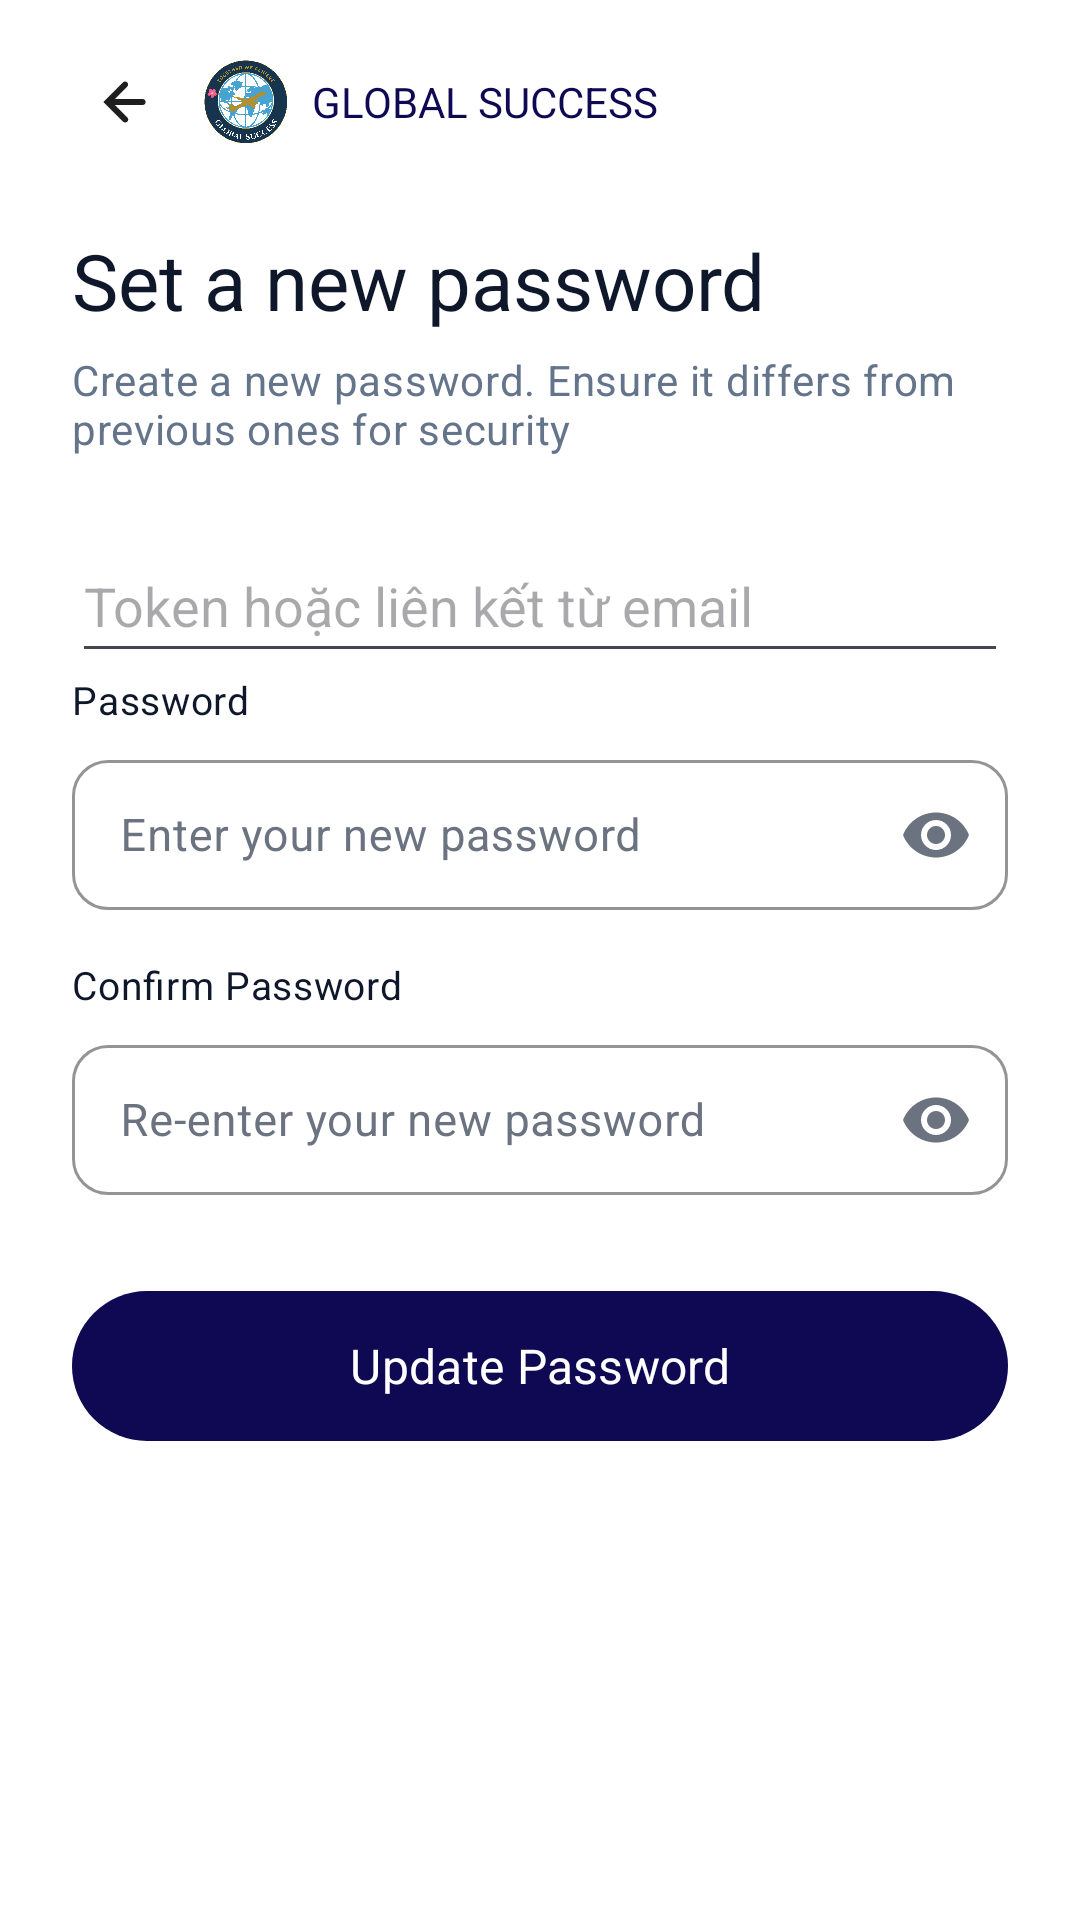

Reconstruct the res/layout file that produces this screen, plus the resources it refers to.
<!-- AndroidManifest.xml: application theme Theme.MyApplication -->
<!-- res/layout/activity_set_new_password.xml -->
<?xml version="1.0" encoding="utf-8"?>
<ScrollView xmlns:android="http://schemas.android.com/apk/res/android"
    xmlns:app="http://schemas.android.com/apk/res-auto"
    xmlns:tools="http://schemas.android.com/tools"
    android:id="@+id/main"
    android:layout_width="match_parent"
    android:layout_height="match_parent"
    android:fillViewport="true"
    android:clipToPadding="false"
    android:background="@color/color_surface"
    tools:context=".SetNewPasswordActivity">

    <LinearLayout
        android:layout_width="match_parent"
        android:layout_height="wrap_content"
        android:orientation="vertical"
        android:paddingStart="24dp"
        android:paddingEnd="24dp"
        android:paddingTop="16dp"
        android:paddingBottom="24dp">

        
        <LinearLayout
            android:layout_width="match_parent"
            android:layout_height="wrap_content"
            android:orientation="horizontal"
            android:gravity="center_vertical"
            android:layout_marginBottom="24dp">

            <ImageButton
                android:id="@+id/btn_back"
                android:layout_width="36dp"
                android:layout_height="36dp"
                android:background="?attr/selectableItemBackgroundBorderless"
                android:padding="6dp"
                android:src="@drawable/ic_arrow_back"
                android:contentDescription="@string/back_button_desc" />

            <ImageView
                android:layout_width="28dp"
                android:layout_height="28dp"
                android:layout_marginStart="8dp"
                android:adjustViewBounds="true"
                android:scaleType="fitCenter"
                android:src="@drawable/logo"
                android:contentDescription="@string/app_logo_desc" />

            <TextView
                android:layout_width="wrap_content"
                android:layout_height="wrap_content"
                android:layout_marginStart="8dp"
                android:text="@string/brand_name"
                android:textColor="@color/color_primary"
                android:textSize="14sp"
                android:textAppearance="@style/TextAppearance.App.Headline" />
        </LinearLayout>

        
        <TextView
            android:id="@+id/tv_set_password_title"
            android:layout_width="match_parent"
            android:layout_height="wrap_content"
            android:text="@string/set_new_password_title"
            android:textColor="@color/color_text_primary"
            android:textSize="26sp"
            android:textAppearance="@style/TextAppearance.App.Headline" />

        
        <TextView
            android:id="@+id/tv_set_password_subtitle"
            android:layout_width="match_parent"
            android:layout_height="wrap_content"
            android:layout_marginTop="6dp"
            android:layout_marginBottom="24dp"
            android:text="@string/set_new_password_subtitle"
            android:textColor="@color/color_text_hint"
            android:textSize="14sp"
            android:textAppearance="@style/TextAppearance.App.Body" />

        <EditText
            android:id="@+id/et_reset_token"
            android:layout_width="match_parent"
            android:layout_height="wrap_content"
            android:minHeight="48dp"
            android:hint="Token hoặc liên kết từ email"
            android:inputType="textVisiblePassword|textNoSuggestions"
            android:maxLines="3"
            android:saveEnabled="false"
            android:importantForAutofill="no" />

        
        <TextView
            android:layout_width="match_parent"
            android:layout_height="wrap_content"
            android:layout_marginBottom="6dp"
            android:text="@string/new_password_label"
            android:textColor="@color/color_text_primary"
            android:textSize="13sp"
            android:textAppearance="@style/TextAppearance.App.Body" />

        <com.google.android.material.textfield.TextInputLayout
            android:layout_width="match_parent"
            android:layout_height="wrap_content"
            android:layout_marginBottom="16dp"
            style="@style/Widget.App.TextInputLayout"
            app:boxBackgroundColor="@color/color_surface"
            app:endIconMode="password_toggle">

            <com.google.android.material.textfield.TextInputEditText
                android:id="@+id/et_new_password"
                android:layout_width="match_parent"
                android:layout_height="50dp"
                android:hint="@string/new_password_hint"
                android:inputType="textPassword"
                android:autofillHints="password"
                android:singleLine="true"
                android:textColor="@color/color_text_primary"
                android:textColorHint="@color/color_text_hint"
                android:textSize="15sp"
                android:textAppearance="@style/TextAppearance.App.Body" />

        </com.google.android.material.textfield.TextInputLayout>

        
        <TextView
            android:layout_width="match_parent"
            android:layout_height="wrap_content"
            android:layout_marginBottom="6dp"
            android:text="@string/confirm_password_label"
            android:textColor="@color/color_text_primary"
            android:textSize="13sp"
            android:textAppearance="@style/TextAppearance.App.Body" />

        <com.google.android.material.textfield.TextInputLayout
            android:layout_width="match_parent"
            android:layout_height="wrap_content"
            android:layout_marginBottom="32dp"
            style="@style/Widget.App.TextInputLayout"
            app:boxBackgroundColor="@color/color_surface"
            app:endIconMode="password_toggle">

            <com.google.android.material.textfield.TextInputEditText
                android:id="@+id/et_confirm_password"
                android:layout_width="match_parent"
                android:layout_height="50dp"
                android:hint="@string/confirm_password_hint"
                android:inputType="textPassword"
                android:autofillHints="password"
                android:singleLine="true"
                android:textColor="@color/color_text_primary"
                android:textColorHint="@color/color_text_hint"
                android:textSize="15sp"
                android:textAppearance="@style/TextAppearance.App.Body" />

        </com.google.android.material.textfield.TextInputLayout>

        
        <Button
            android:id="@+id/btn_update_password"
            android:layout_width="match_parent"
            android:layout_height="50dp"
            android:background="@drawable/bg_welcome_button_primary"
            app:backgroundTint="@null"
            android:elevation="0dp"
            android:stateListAnimator="@null"
            android:text="@string/update_password"
            android:textAppearance="@style/TextAppearance.App.CTA"
            android:textColor="@android:color/white"
            android:textSize="16sp" />

    </LinearLayout>
</ScrollView>
<!-- resources referenced by this layout -->
<resources>
  <color name="color_primary">@color/navy_900</color>
  <color name="color_surface">#FFFFFF</color>
  <color name="color_text_hint">@color/slate_500</color>
  <color name="color_text_primary">@color/slate_900</color>
  <string name="app_logo_desc">Application logo</string>
  <string name="back_button_desc">Back button</string>
  <string name="brand_name">GLOBAL SUCCESS</string>
  <string name="confirm_password_hint">Re-enter your new password</string>
  <string name="confirm_password_label">Confirm Password</string>
  <string name="new_password_hint">Enter your new password</string>
  <string name="new_password_label">Password</string>
  <string name="set_new_password_subtitle">Create a new password. Ensure it differs from previous ones for security</string>
  <string name="set_new_password_title">Set a new password</string>
  <string name="update_password">Update Password</string>
  <color name="navy_900">#0F0954</color>
  <color name="slate_500">#64748B</color>
  <color name="slate_900">#0F172A</color>
  <dimen name="radius_md">12dp</dimen>
  <color name="color_border">@color/gray_border</color>
  <dimen name="stroke_width">1dp</dimen>
  <style name="TextAppearance.App.Label" parent="TextAppearance.Material3.LabelMedium">
          <item name="android:fontFamily">sans-serif</item>
      </style>
  <style name="TextAppearance.App.Caption" parent="TextAppearance.Material3.BodySmall" />
  <color name="color_error">@color/red_500</color>
  <color name="color_background">@color/blue_10</color>
  <color name="gray_border">#ABABAB</color>
  <color name="red_500">#EF4444</color>
  <color name="color_on_primary">#FFFFFF</color>
  <color name="color_primary_container">@color/blue_10</color>
  <color name="color_secondary">@color/gray_500</color>
  <style name="TextAppearance.App" parent="TextAppearance.Material3.BodyMedium">
          <item name="android:fontFamily">sans-serif</item>
      </style>
  <style name="TextAppearance.App.TitleLarge" parent="TextAppearance.Material3.TitleLarge">
          <item name="android:fontFamily">sans-serif</item>
      </style>
  <style name="TextAppearance.App.Title" parent="TextAppearance.Material3.TitleMedium">
          <item name="android:fontFamily">sans-serif</item>
      </style>
  <style name="TextAppearance.App.TitleSmall" parent="TextAppearance.Material3.TitleSmall">
          <item name="android:fontFamily">sans-serif</item>
      </style>
  <style name="TextAppearance.App.Chip" parent="TextAppearance.Material3.LabelSmall">
          <item name="android:fontFamily">sans-serif</item>
      </style>
  <color name="color_ripple">#1F0F0954</color>
  <color name="color_scrim">#52000000</color>
  <style name="ThemeOverlay.App.BottomSheetDialog" parent="ThemeOverlay.Material3.BottomSheetDialog">
          <item name="bottomSheetStyle">@style/Widget.App.BottomSheet</item>
      </style>
  <color name="blue_10">#E0ECFF</color>
  <color name="gray_500">#6B7280</color>
  <dimen name="radius_sm">8dp</dimen>
  <dimen name="radius_lg">16dp</dimen>
  <style name="MaterialAlertDialog.App.Body" parent="MaterialAlertDialog.Material3.Body.Text">
          <item name="android:textAppearance">@style/TextAppearance.App.Body</item>
      </style>
  <dimen name="button_height">48dp</dimen>
  <color name="selector_button_primary_text">#FFFFFF</color>
  <color name="selector_button_primary_bg">@color/color_primary</color>
  <dimen name="elevation_card">2dp</dimen>
  <dimen name="card_padding">12dp</dimen>
  <style name="TextAppearance.App.BottomNav" parent="TextAppearance.Material3.LabelSmall" />
  <dimen name="elevation_bottom_sheet">8dp</dimen>
  <style name="TextAppearance.App.Link" parent="TextAppearance.Material3.BodyMedium" />
  <color name="color_link">@color/navy_900</color>
  <dimen name="space_xs">4dp</dimen>
  <dimen name="radius_xl">24dp</dimen>
</resources>
